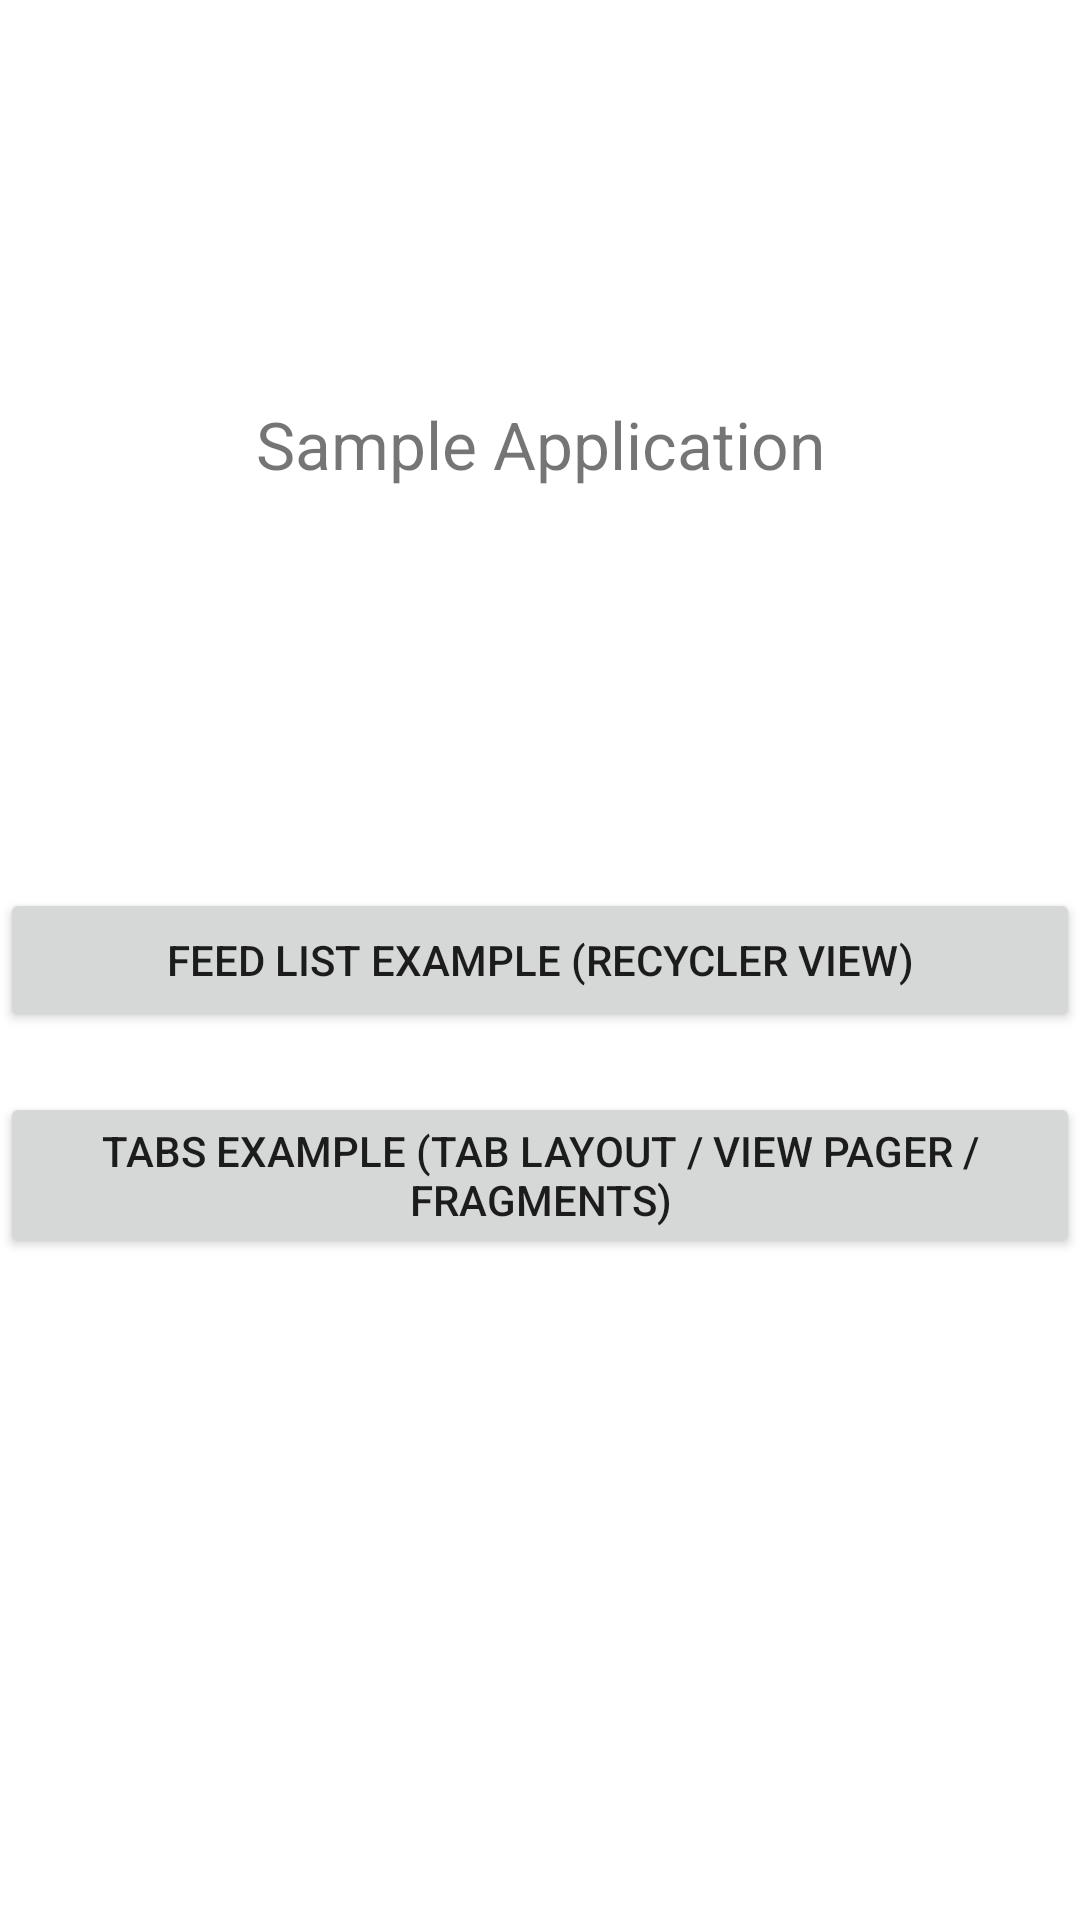

Android layout source for this screen:
<!-- AndroidManifest.xml: application theme AppTheme -->
<!-- res/layout/activity_main.xml -->
<?xml version="1.0" encoding="utf-8"?>
<androidx.constraintlayout.widget.ConstraintLayout xmlns:android="http://schemas.android.com/apk/res/android"
    xmlns:app="http://schemas.android.com/apk/res-auto"
    xmlns:tools="http://schemas.android.com/tools"
    android:layout_width="match_parent"
    android:layout_height="match_parent"
    tools:context=".presentation.MainActivity">

    <TextView
        android:id="@+id/messageText"
        android:layout_width="wrap_content"
        android:layout_height="wrap_content"
        android:text="@string/app_name"
        android:textSize="22sp"
        app:layout_constraintBottom_toTopOf="@+id/recyclerListExampleButton"
        app:layout_constraintEnd_toEndOf="@+id/recyclerListExampleButton"
        app:layout_constraintStart_toStartOf="@+id/recyclerListExampleButton"
        app:layout_constraintTop_toTopOf="parent" />

    <Button
        android:id="@+id/recyclerListExampleButton"
        android:layout_width="match_parent"
        android:layout_height="wrap_content"
        android:text="Feed List Example (Recycler View)"
        app:layout_constraintBottom_toBottomOf="parent"
        app:layout_constraintEnd_toEndOf="parent"
        app:layout_constraintStart_toStartOf="parent"
        app:layout_constraintTop_toTopOf="parent" />

    <Button
        android:id="@+id/tabsExampleButton"
        android:layout_width="match_parent"
        android:layout_height="wrap_content"
        android:text="Tabs Example (Tab layout / View Pager / Fragments)"
        android:layout_marginTop="20dp"
        app:layout_constraintEnd_toEndOf="parent"
        app:layout_constraintStart_toStartOf="parent"
        app:layout_constraintTop_toBottomOf="@+id/recyclerListExampleButton" />

</androidx.constraintlayout.widget.ConstraintLayout>
<!-- resources referenced by this layout -->
<resources>
  <string name="app_name">Sample Application</string>
  <style name="AppTheme" parent="Theme.MaterialComponents.DayNight">
          
          <item name="colorPrimary">@color/colorPrimary</item>
          <item name="colorPrimaryDark">@color/colorPrimaryDark</item>
          <item name="colorAccent">@color/colorAccent</item>
      </style>
  <!-- not gathered from this repository: default colours our renderer supplied (Android Studio template values) -->
  <color name="colorPrimary">#FF6200EE</color>
  <color name="colorPrimaryDark">#FF3700B3</color>
  <color name="colorAccent">#FF03DAC5</color>
</resources>
